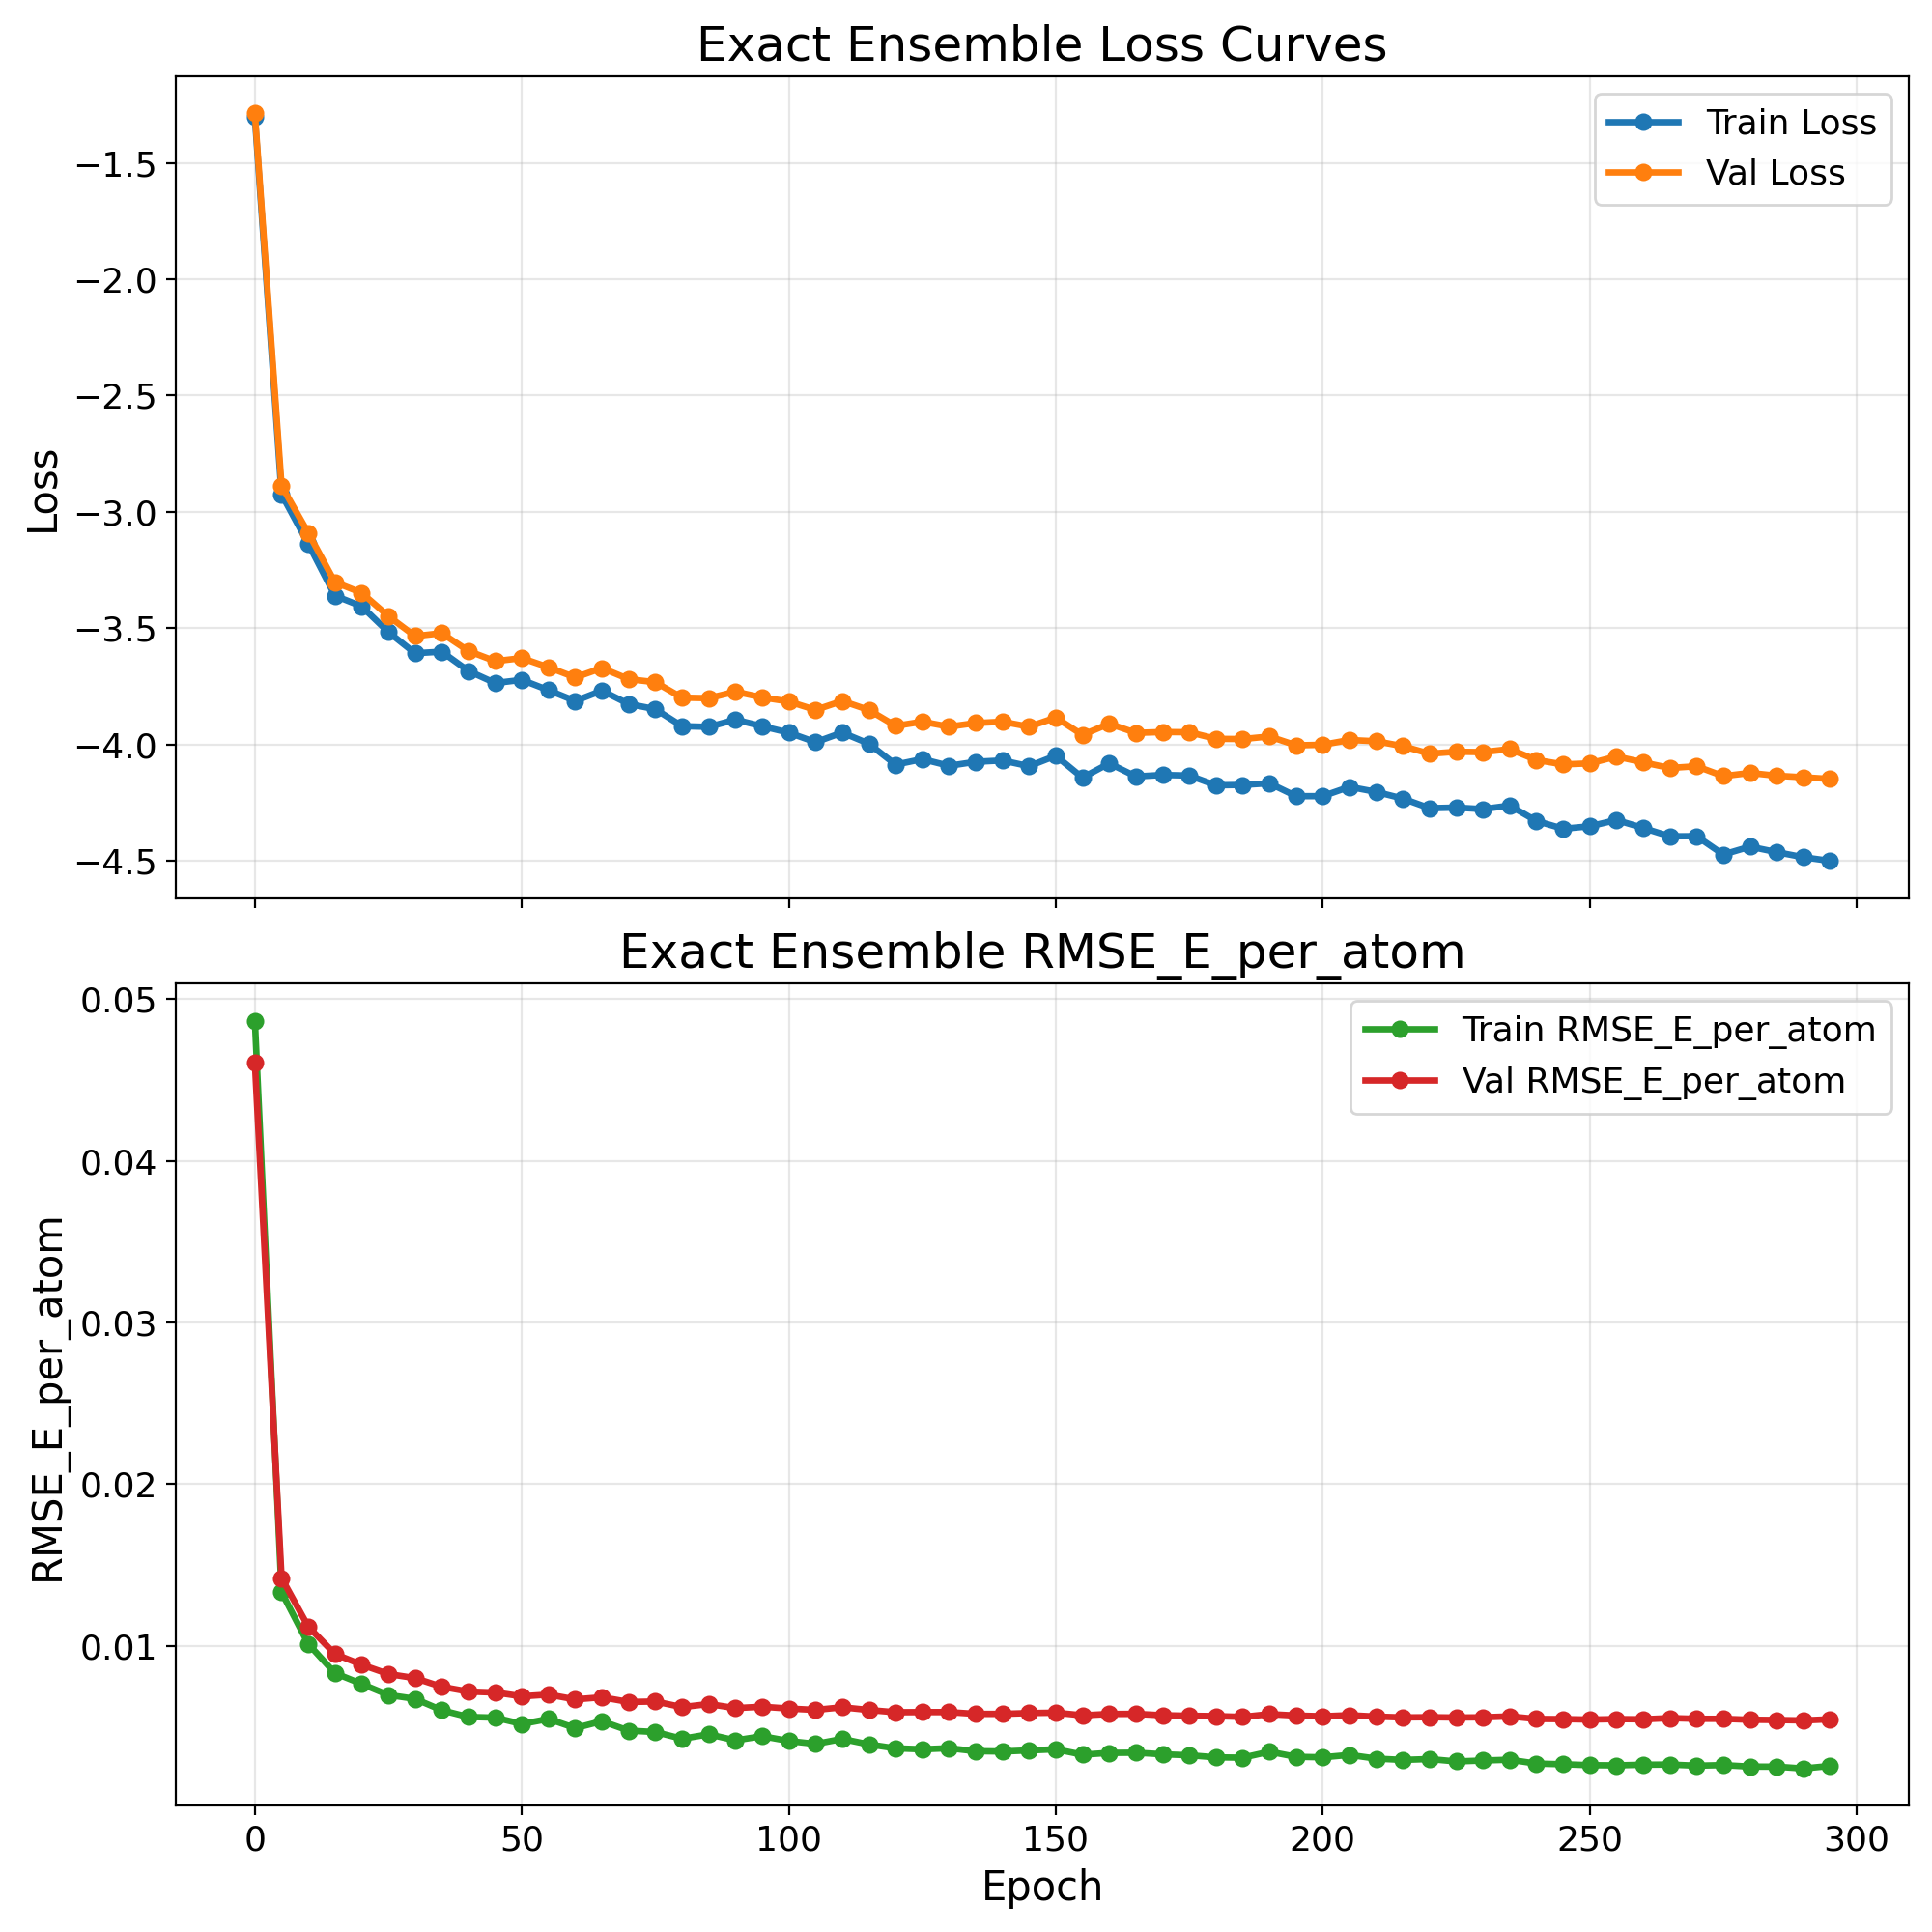

The table this chart was drawn from, first rows:
epoch, train_loss, val_loss, train_rmse_e_atom, val_rmse_e_atom
0, -1.303, -1.287, 0.04865, 0.04607
5, -2.925, -2.888, 0.0133, 0.01418
10, -3.137, -3.091, 0.01011, 0.01118
15, -3.361, -3.303, 0.008294, 0.009478
20, -3.406, -3.348, 0.007627, 0.008818
25, -3.517, -3.448, 0.006943, 0.008239
30, -3.608, -3.534, 0.006705, 0.007988
35, -3.601, -3.522, 0.006001, 0.00745
40, -3.684, -3.598, 0.005583, 0.007155
45, -3.736, -3.642, 0.005544, 0.007099
50, -3.722, -3.629, 0.005152, 0.006859
55, -3.767, -3.668, 0.005462, 0.006967
60, -3.813, -3.712, 0.004896, 0.00667
65, -3.769, -3.671, 0.005322, 0.006803
70, -3.826, -3.719, 0.004738, 0.006511
75, -3.848, -3.732, 0.004653, 0.006541
80, -3.921, -3.799, 0.004233, 0.006195
85, -3.924, -3.801, 0.004509, 0.006382
90, -3.893, -3.773, 0.004135, 0.006132
95, -3.922, -3.798, 0.004394, 0.006219
100, -3.949, -3.815, 0.004097, 0.006104
105, -3.99, -3.852, 0.003915, 0.006021
110, -3.949, -3.813, 0.004224, 0.006184
115, -3.997, -3.852, 0.003885, 0.006014
120, -4.087, -3.92, 0.003642, 0.005876
125, -4.063, -3.902, 0.003583, 0.005884
130, -4.092, -3.923, 0.003649, 0.005885
135, -4.075, -3.908, 0.003465, 0.005774
140, -4.069, -3.902, 0.003444, 0.005774
145, -4.094, -3.924, 0.003515, 0.005826
150, -4.049, -3.884, 0.003582, 0.00585
155, -4.143, -3.959, 0.003249, 0.005686
160, -4.081, -3.911, 0.00336, 0.00577
165, -4.138, -3.95, 0.003371, 0.005777
170, -4.131, -3.947, 0.003273, 0.005691
175, -4.134, -3.948, 0.003213, 0.005658
180, -4.176, -3.976, 0.003082, 0.005636
185, -4.174, -3.977, 0.003063, 0.005586
190, -4.167, -3.966, 0.003433, 0.00576
195, -4.222, -4.004, 0.003116, 0.005672
200, -4.222, -4.001, 0.003086, 0.005626
205, -4.182, -3.981, 0.003234, 0.005694
210, -4.204, -3.986, 0.003004, 0.005605
215, -4.233, -4.007, 0.002924, 0.005555
220, -4.274, -4.04, 0.002978, 0.005568
225, -4.272, -4.032, 0.002829, 0.005549
230, -4.278, -4.033, 0.002887, 0.005561
235, -4.263, -4.02, 0.002936, 0.00562
240, -4.329, -4.067, 0.002696, 0.00546
245, -4.362, -4.086, 0.002655, 0.005451
250, -4.352, -4.081, 0.002598, 0.005422
255, -4.325, -4.052, 0.002587, 0.005452
260, -4.359, -4.077, 0.002627, 0.005439
265, -4.395, -4.101, 0.002636, 0.005514
270, -4.394, -4.094, 0.002566, 0.005469
275, -4.473, -4.136, 0.002603, 0.005468
280, -4.439, -4.123, 0.00251, 0.005411
285, -4.463, -4.135, 0.002506, 0.005396
290, -4.485, -4.141, 0.002393, 0.00537
295, -4.501, -4.148, 0.002554, 0.005441
